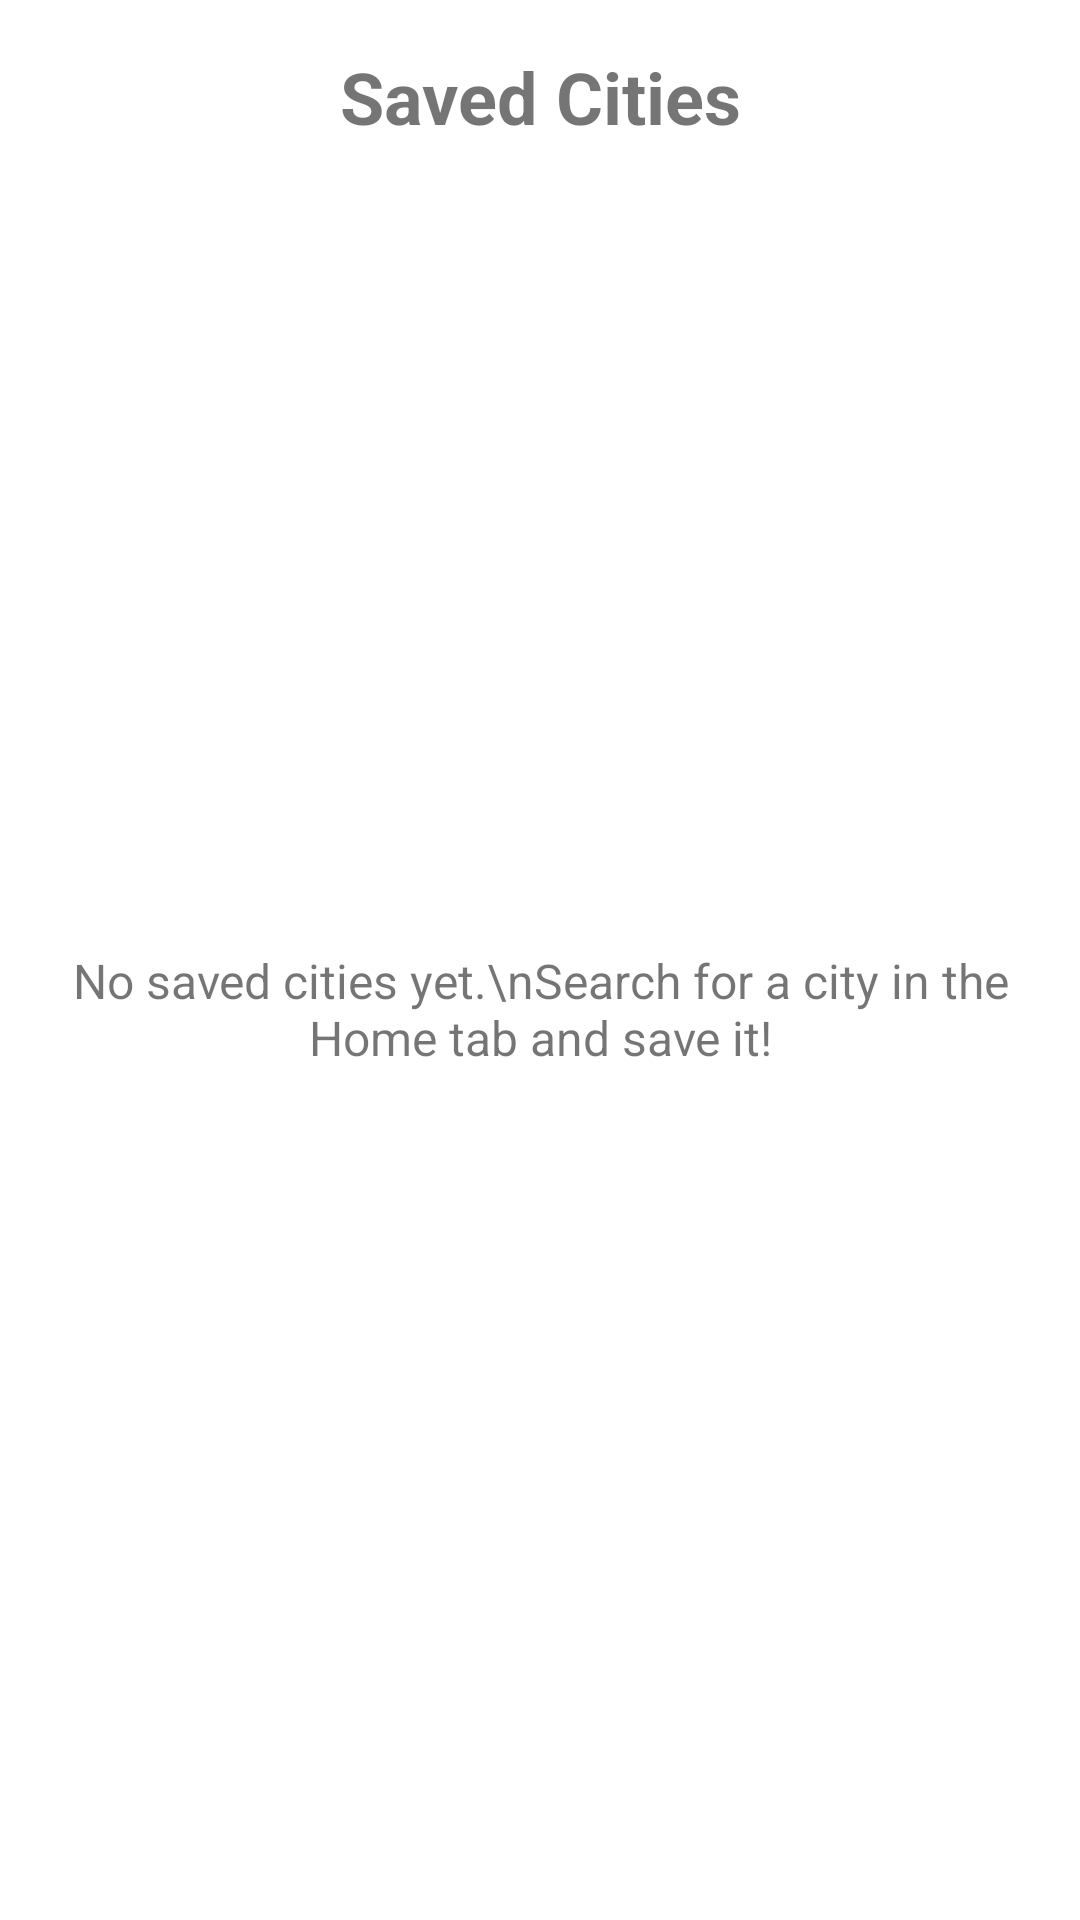

Android layout source for this screen:
<!-- AndroidManifest.xml: application theme Theme.CS4550Weather -->
<!-- res/layout/fragment_dashboard.xml -->
<?xml version="1.0" encoding="utf-8"?>
<androidx.constraintlayout.widget.ConstraintLayout xmlns:android="http://schemas.android.com/apk/res/android"
    xmlns:app="http://schemas.android.com/apk/res-auto"
    xmlns:tools="http://schemas.android.com/tools"
    android:layout_width="match_parent"
    android:layout_height="match_parent"
    android:padding="16dp"
    tools:context=".ui.dashboard.DashboardFragment">

    <TextView
        android:id="@+id/dashboardTitle"
        android:layout_width="match_parent"
        android:layout_height="wrap_content"
        android:text="Saved Cities"
        android:textSize="24sp"
        android:textStyle="bold"
        android:gravity="center"
        android:layout_marginBottom="16dp"
        app:layout_constraintTop_toTopOf="parent"
        app:layout_constraintStart_toStartOf="parent"
        app:layout_constraintEnd_toEndOf="parent" />

    <androidx.recyclerview.widget.RecyclerView
        android:id="@+id/savedCitiesRecyclerView"
        android:layout_width="match_parent"
        android:layout_height="0dp"
        app:layout_constraintTop_toBottomOf="@+id/dashboardTitle"
        app:layout_constraintBottom_toBottomOf="parent"
        app:layout_constraintStart_toStartOf="parent"
        app:layout_constraintEnd_toEndOf="parent" />

    <TextView
        android:id="@+id/emptyStateText"
        android:layout_width="match_parent"
        android:layout_height="wrap_content"
        android:text="No saved cities yet.\nSearch for a city in the Home tab and save it!"
        android:textSize="16sp"
        android:gravity="center"
        android:visibility="visible"
        app:layout_constraintTop_toBottomOf="@+id/dashboardTitle"
        app:layout_constraintBottom_toBottomOf="parent"
        app:layout_constraintStart_toStartOf="parent"
        app:layout_constraintEnd_toEndOf="parent" />

</androidx.constraintlayout.widget.ConstraintLayout>
<!-- resources referenced by this layout -->
<resources>
  <style name="Theme.CS4550Weather" parent="Theme.MaterialComponents.DayNight.DarkActionBar">
          
          <item name="colorPrimary">@color/purple_500</item>
          <item name="colorPrimaryVariant">@color/purple_700</item>
          <item name="colorOnPrimary">@color/white</item>
          
          <item name="colorSecondary">@color/teal_200</item>
          <item name="colorSecondaryVariant">@color/teal_700</item>
          <item name="colorOnSecondary">@color/black</item>
          
          <item name="android:statusBarColor">?attr/colorPrimaryVariant</item>
          
      </style>
  <!-- not gathered from this repository: default colours our renderer supplied (Android Studio template values) -->
  <color name="purple_500">#FF6200EE</color>
  <color name="purple_700">#FF3700B3</color>
  <color name="teal_200">#FF03DAC5</color>
  <color name="teal_700">#FF018786</color>
  <color name="black">#FF000000</color>
  <color name="white">#FFFFFFFF</color>
</resources>
